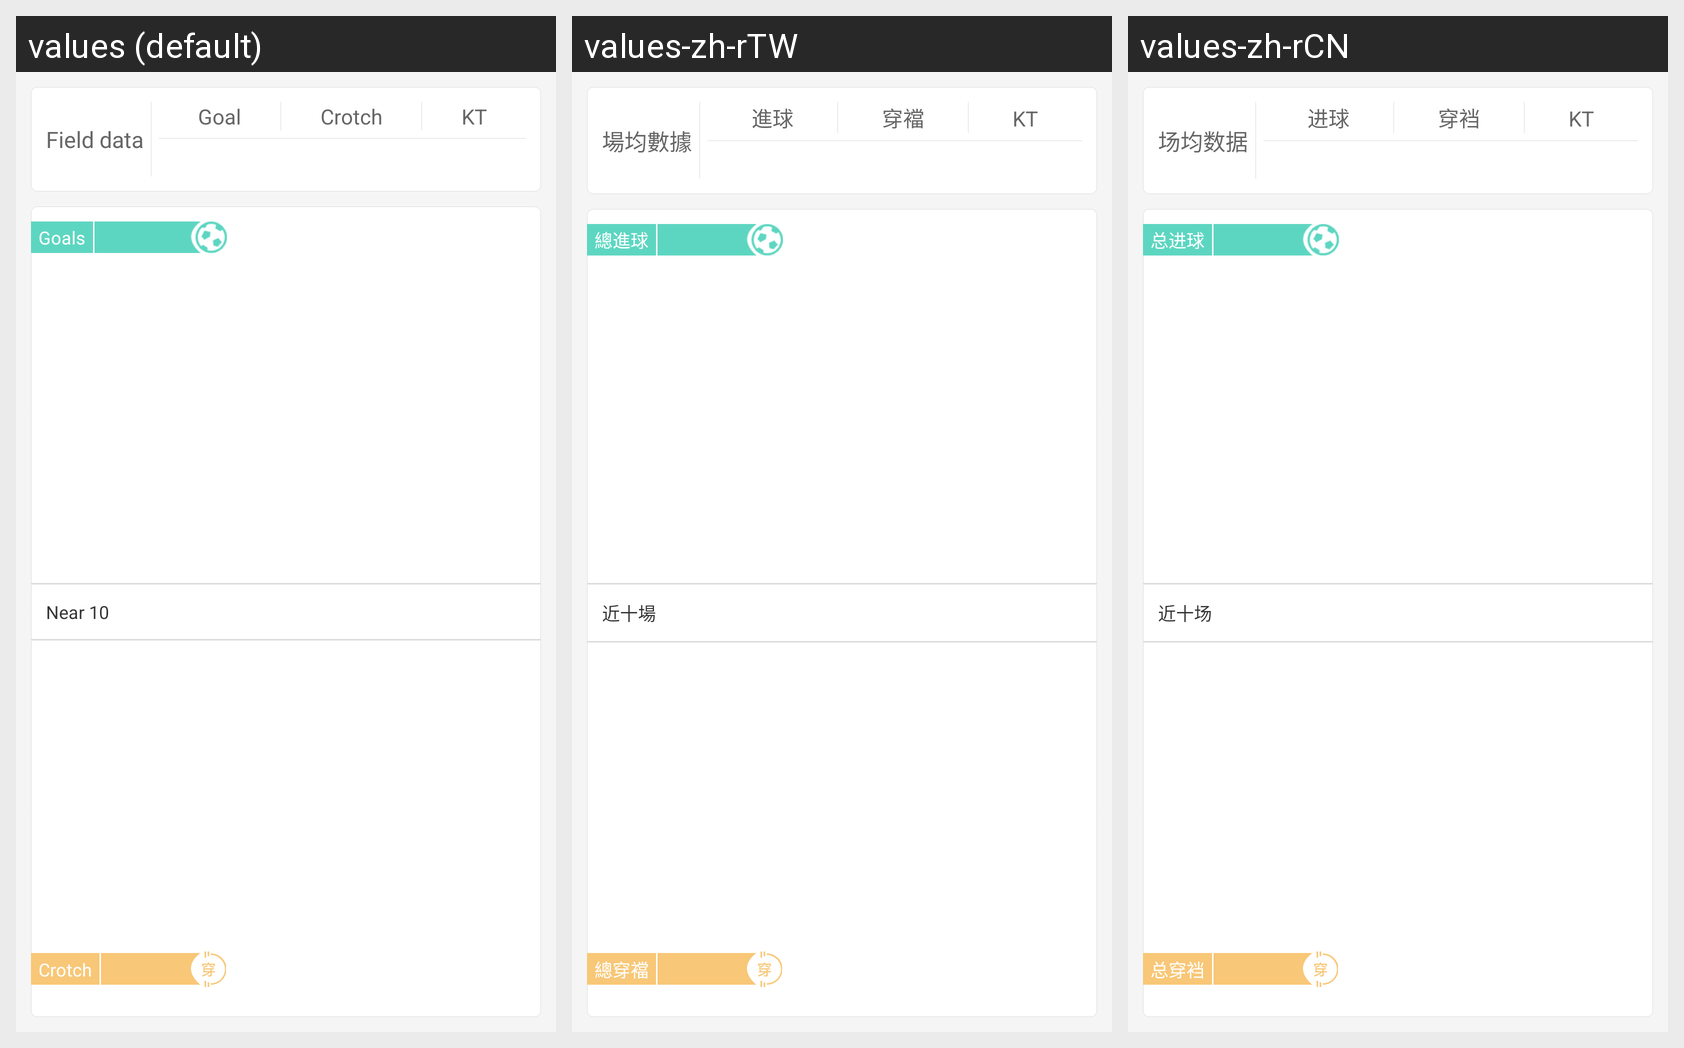

The same Android screen rendered under several of its app's locales, left to right. List the strings drawn on it with the default value and each locale's translation.
Android screen res/layout/fragment_ability.xml rendered under 3 locales, left to right: values (default), values-zh-rTW, values-zh-rCN. Device: Nexus 5 (rendered at 1080×1920; each locale shown at half size, 540×960, under a caption strip naming it); theme AppTheme.
Strings drawn on this screen, with the default value and each locale's value (text and hints the layout hard-codes, and strings that could not be matched under every locale, appear in the picture but are not listed):

shuju_changjun
  values: Field data
  values-zh-rTW: 場均數據
  values-zh-rCN: 场均数据

goal
  values: Goal
  values-zh-rTW: 進球
  values-zh-rCN: 进球

wear_crotch
  values: Crotch
  values-zh-rTW: 穿襠
  values-zh-rCN: 穿裆

kt
  values: KT
  values-zh-rTW: KT
  values-zh-rCN: KT

nead_10
  values: Near 10
  values-zh-rTW: 近十場
  values-zh-rCN: 近十场

all_chuandang
  values: Crotch
  values-zh-rTW: 總穿襠
  values-zh-rCN: 总穿裆

all_jinqiu
  values: Goals
  values-zh-rTW: 總進球
  values-zh-rCN: 总进球
